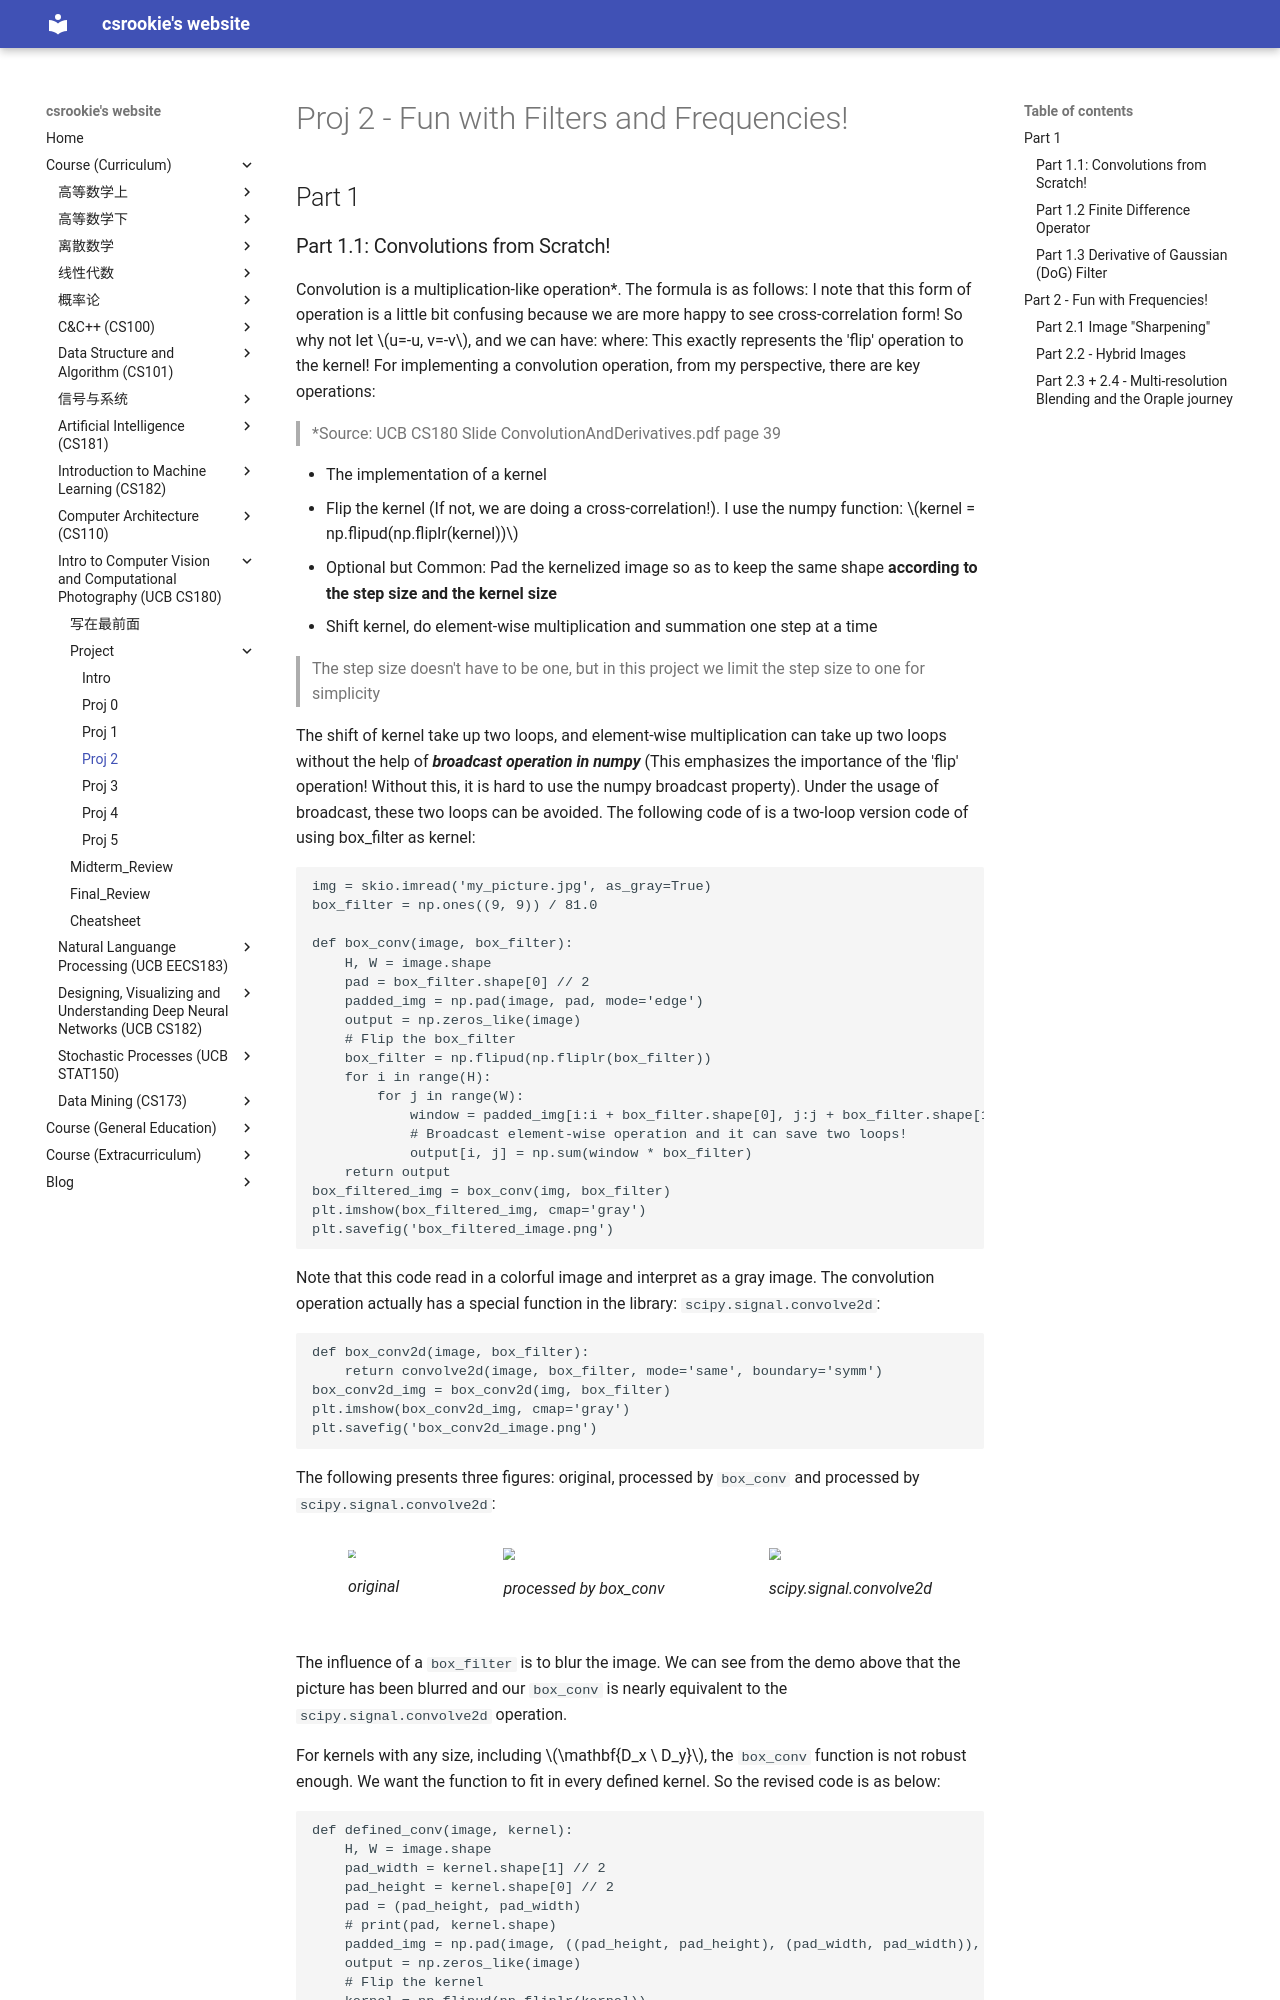

repository: bearthesilly/bearthesilly.github.io · page: UCB_CS180/project/proj2/proj2.html · generator: mkdocs

# Proj 2 - Fun with Filters and Frequencies!

## Part 1

### Part 1.1: Convolutions from Scratch!

Convolution is a multiplication-like operation*. The formula is as follows:
$$
G[i,j] = \sum_{u=-k}^{k} \sum_{v=-k}^{k} H[u,v] F[i-u, j-v]
$$
I note that this form of operation is a little bit confusing because we are more happy to see cross-correlation form! So why not let $u=-u, v=-v$, and we can have:
$$
G[i,j] = \sum_{u=k}^{-k} \sum_{v=k}^{-k} H[-u,-v] F[i+u, j+v] \\
= \sum_{u=-k}^{k} \sum_{v=-k}^{k} \hat{H}[u,v] F[i+u, j+v]
$$
where:
$$
\hat{H}[u,v] = H[-u,-v]
$$
This exactly represents the 'flip' operation to the kernel! For implementing a convolution operation, from my perspective, there are key operations:

> *Source: UCB CS180 Slide ConvolutionAndDerivatives.pdf page 39

- The implementation of a kernel
- Flip the kernel (If not, we are doing a cross-correlation!). I use the numpy function: $kernel = np.flipud(np.fliplr(kernel))$
- Optional but Common: Pad the kernelized image so as to keep the same shape **according to the step size and the kernel size**
- Shift kernel, do element-wise multiplication and summation one step at a time

> The step size doesn't have to be one, but in this project we limit the step size to one for simplicity

The shift of kernel take up two loops, and element-wise multiplication can take up two loops without the help of ***broadcast operation in numpy*** (This emphasizes the importance of the 'flip' operation! Without this, it is hard to use the numpy broadcast property). Under the usage of broadcast, these two loops can be avoided. The following code of is a two-loop version code of using box_filter as kernel:

````python
img = skio.imread('my_picture.jpg', as_gray=True)
box_filter = np.ones((9, 9)) / 81.0

def box_conv(image, box_filter):
    H, W = image.shape
    pad = box_filter.shape[0] // 2
    padded_img = np.pad(image, pad, mode='edge')
    output = np.zeros_like(image)
    # Flip the box_filter
    box_filter = np.flipud(np.fliplr(box_filter))
    for i in range(H):
        for j in range(W):
            window = padded_img[i:i + box_filter.shape[0], j:j + box_filter.shape[1]]
            # Broadcast element-wise operation and it can save two loops!
            output[i, j] = np.sum(window * box_filter)
    return output
box_filtered_img = box_conv(img, box_filter)
plt.imshow(box_filtered_img, cmap='gray')
plt.savefig('box_filtered_image.png')
````

Note that this code read in a colorful image and interpret as a gray image. The convolution operation actually has a special function in the library: `scipy.signal.convolve2d`:

````python
def box_conv2d(image, box_filter):
    return convolve2d(image, box_filter, mode='same', boundary='symm')
box_conv2d_img = box_conv2d(img, box_filter)
plt.imshow(box_conv2d_img, cmap='gray')
plt.savefig('box_conv2d_image.png')
````

The following presents three figures: original, processed by `box_conv` and processed by `scipy.signal.convolve2d`:

<div style="display: flex; justify-content: space-around; align-items: center;">
        <figure>
            <img src="./img/part1/my_picture.jpg" style="zoom:50%; height: auto;">
            <figcaption>
                original
            </figcaption>
        </figure>
             <figure>
            <img src="./img/part1/box_filtered_image.png" style="zoom:75%; height: auto;">
            <figcaption>
                processed by box_conv
            </figcaption>
        </figure>
             <figure>
            <img src="./img/part1/box_conv2d_image.png" style="zoom:75%; height: auto;">
            <figcaption>
                scipy.signal.convolve2d
            </figcaption>
        </figure>
</div>

The influence of a `box_filter` is to blur the image. We can see from the demo above that the picture has been blurred and our `box_conv` is nearly equivalent to the `scipy.signal.convolve2d` operation.

For kernels with any size, including $\mathbf{D_x \ D_y}$, the `box_conv` function is not robust enough. We want the function to fit in every defined kernel. So the revised code is as below:

````python
def defined_conv(image, kernel):
    H, W = image.shape
    pad_width = kernel.shape[1] // 2
    pad_height = kernel.shape[0] // 2
    pad = (pad_height, pad_width)
    # print(pad, kernel.shape)
    padded_img = np.pad(image, ((pad_height, pad_height), (pad_width, pad_width)), mode='edge')
    output = np.zeros_like(image)
    # Flip the kernel
    kernel = np.flipud(np.fliplr(kernel))
    for i in range(H):
        for j in range(W):
            window = padded_img[i:i + kernel.shape[0], j:j + kernel.shape[1]]
            # print(window.shape, kernel.shape)
            output[i, j] = np.sum(window * kernel)
    return output
Dx_img = defined_conv(img, Dx)
Dy_img = defined_conv(img, Dy)
plt.imshow(Dx_img, cmap='gray')
plt.savefig('Dx_image.png')
plt.imshow(Dy_img, cmap='gray')
plt.savefig('Dy_image.png')
````

The usage and input parameter format of  `np.pad` is important. Now we use the difference operators (kernels) to process the original image. The convolution results are as below:
